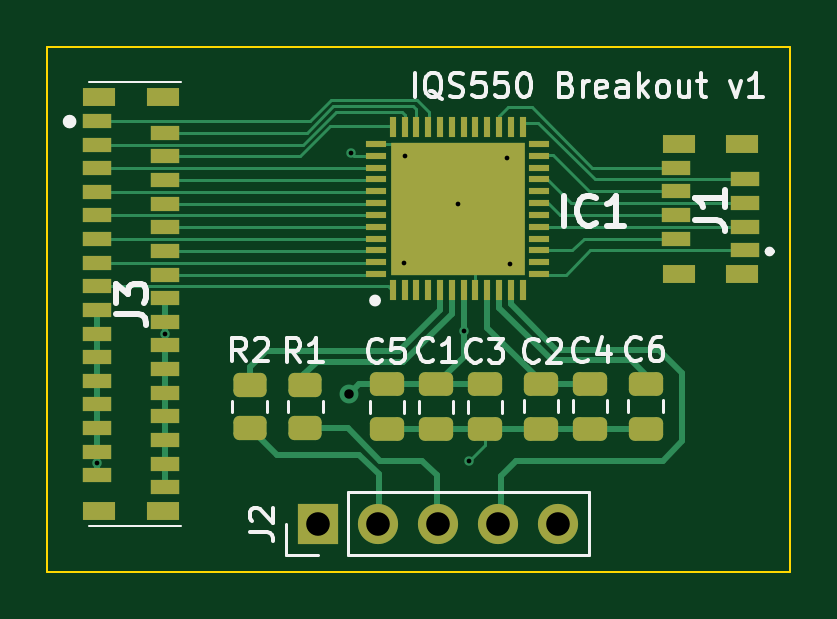
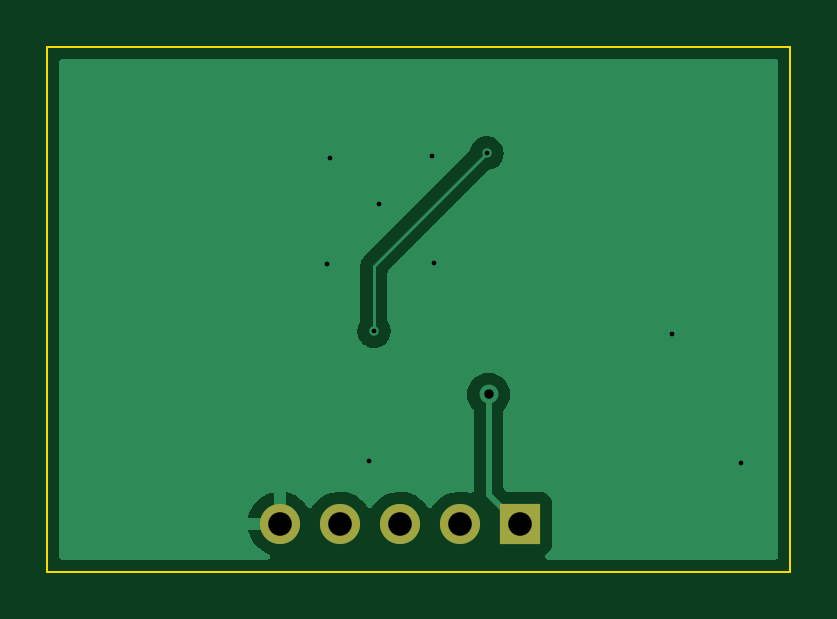
Circuit board: 11 layer files. Board 31.4 x 22.2 mm.
- bottom_copper: IQS550_captouch_breakout-B_Cu.gbl (10957 bytes)
- bottom_mask: IQS550_captouch_breakout-B_Mask.gbs (734 bytes)
- paste: IQS550_captouch_breakout-B_Paste.gbp (533 bytes)
- bottom_silk: IQS550_captouch_breakout-B_Silkscreen.gbo (737 bytes)
- outline: IQS550_captouch_breakout-Edge_Cuts.gm1 (773 bytes)
- top_copper: IQS550_captouch_breakout-F_Cu.gtl (11327 bytes)
- top_mask: IQS550_captouch_breakout-F_Mask.gts (4525 bytes)
- paste: IQS550_captouch_breakout-F_Paste.gtp (4319 bytes)
- top_silk: IQS550_captouch_breakout-F_Silkscreen.gto (18656 bytes)
- drill: IQS550_captouch_breakout-NPTH.drl (309 bytes)
- drill: IQS550_captouch_breakout-PTH.drl (735 bytes)

=== bottom_copper: IQS550_captouch_breakout-B_Cu.gbl (10957 bytes, source omitted) ===
=== bottom_mask: IQS550_captouch_breakout-B_Mask.gbs ===
G04 #@! TF.GenerationSoftware,KiCad,Pcbnew,6.0.8+dfsg-1~bpo11+1*
G04 #@! TF.CreationDate,2023-03-31T17:36:42-04:00*
G04 #@! TF.ProjectId,IQS550_captouch_breakout,49515335-3530-45f6-9361-70746f756368,rev?*
G04 #@! TF.SameCoordinates,Original*
G04 #@! TF.FileFunction,Soldermask,Bot*
G04 #@! TF.FilePolarity,Negative*
%FSLAX46Y46*%
G04 Gerber Fmt 4.6, Leading zero omitted, Abs format (unit mm)*
G04 Created by KiCad (PCBNEW 6.0.8+dfsg-1~bpo11+1) date 2023-03-31 17:36:42*
%MOMM*%
%LPD*%
G01*
G04 APERTURE LIST*
%ADD10R,1.700000X1.700000*%
%ADD11O,1.700000X1.700000*%
G04 APERTURE END LIST*
D10*
X138725000Y-104400000D03*
D11*
X141265000Y-104400000D03*
X143805000Y-104400000D03*
X146345000Y-104400000D03*
X148885000Y-104400000D03*
M02*

=== paste: IQS550_captouch_breakout-B_Paste.gbp ===
G04 #@! TF.GenerationSoftware,KiCad,Pcbnew,6.0.8+dfsg-1~bpo11+1*
G04 #@! TF.CreationDate,2023-03-31T17:36:42-04:00*
G04 #@! TF.ProjectId,IQS550_captouch_breakout,49515335-3530-45f6-9361-70746f756368,rev?*
G04 #@! TF.SameCoordinates,Original*
G04 #@! TF.FileFunction,Paste,Bot*
G04 #@! TF.FilePolarity,Positive*
%FSLAX46Y46*%
G04 Gerber Fmt 4.6, Leading zero omitted, Abs format (unit mm)*
G04 Created by KiCad (PCBNEW 6.0.8+dfsg-1~bpo11+1) date 2023-03-31 17:36:42*
%MOMM*%
%LPD*%
G01*
G04 APERTURE LIST*
G04 APERTURE END LIST*
M02*

=== bottom_silk: IQS550_captouch_breakout-B_Silkscreen.gbo ===
G04 #@! TF.GenerationSoftware,KiCad,Pcbnew,6.0.8+dfsg-1~bpo11+1*
G04 #@! TF.CreationDate,2023-03-31T17:36:42-04:00*
G04 #@! TF.ProjectId,IQS550_captouch_breakout,49515335-3530-45f6-9361-70746f756368,rev?*
G04 #@! TF.SameCoordinates,Original*
G04 #@! TF.FileFunction,Legend,Bot*
G04 #@! TF.FilePolarity,Positive*
%FSLAX46Y46*%
G04 Gerber Fmt 4.6, Leading zero omitted, Abs format (unit mm)*
G04 Created by KiCad (PCBNEW 6.0.8+dfsg-1~bpo11+1) date 2023-03-31 17:36:42*
%MOMM*%
%LPD*%
G01*
G04 APERTURE LIST*
%ADD10R,1.700000X1.700000*%
%ADD11O,1.700000X1.700000*%
G04 APERTURE END LIST*
%LPC*%
D10*
X138725000Y-104400000D03*
D11*
X141265000Y-104400000D03*
X143805000Y-104400000D03*
X146345000Y-104400000D03*
X148885000Y-104400000D03*
M02*

=== outline: IQS550_captouch_breakout-Edge_Cuts.gm1 ===
G04 #@! TF.GenerationSoftware,KiCad,Pcbnew,6.0.8+dfsg-1~bpo11+1*
G04 #@! TF.CreationDate,2023-03-31T17:36:42-04:00*
G04 #@! TF.ProjectId,IQS550_captouch_breakout,49515335-3530-45f6-9361-70746f756368,rev?*
G04 #@! TF.SameCoordinates,Original*
G04 #@! TF.FileFunction,Profile,NP*
%FSLAX46Y46*%
G04 Gerber Fmt 4.6, Leading zero omitted, Abs format (unit mm)*
G04 Created by KiCad (PCBNEW 6.0.8+dfsg-1~bpo11+1) date 2023-03-31 17:36:42*
%MOMM*%
%LPD*%
G01*
G04 APERTURE LIST*
G04 #@! TA.AperFunction,Profile*
%ADD10C,0.100000*%
G04 #@! TD*
G04 APERTURE END LIST*
D10*
X127275000Y-106425000D02*
X158725000Y-106425000D01*
X158725000Y-106425000D02*
X158725000Y-84200000D01*
X158725000Y-84200000D02*
X127275000Y-84200000D01*
X127275000Y-84200000D02*
X127275000Y-106425000D01*
M02*

=== top_copper: IQS550_captouch_breakout-F_Cu.gtl (11327 bytes, source omitted) ===
=== top_mask: IQS550_captouch_breakout-F_Mask.gts ===
G04 #@! TF.GenerationSoftware,KiCad,Pcbnew,6.0.8+dfsg-1~bpo11+1*
G04 #@! TF.CreationDate,2023-03-31T17:36:42-04:00*
G04 #@! TF.ProjectId,IQS550_captouch_breakout,49515335-3530-45f6-9361-70746f756368,rev?*
G04 #@! TF.SameCoordinates,Original*
G04 #@! TF.FileFunction,Soldermask,Top*
G04 #@! TF.FilePolarity,Negative*
%FSLAX46Y46*%
G04 Gerber Fmt 4.6, Leading zero omitted, Abs format (unit mm)*
G04 Created by KiCad (PCBNEW 6.0.8+dfsg-1~bpo11+1) date 2023-03-31 17:36:42*
%MOMM*%
%LPD*%
G01*
G04 APERTURE LIST*
G04 Aperture macros list*
%AMRoundRect*
0 Rectangle with rounded corners*
0 $1 Rounding radius*
0 $2 $3 $4 $5 $6 $7 $8 $9 X,Y pos of 4 corners*
0 Add a 4 corners polygon primitive as box body*
4,1,4,$2,$3,$4,$5,$6,$7,$8,$9,$2,$3,0*
0 Add four circle primitives for the rounded corners*
1,1,$1+$1,$2,$3*
1,1,$1+$1,$4,$5*
1,1,$1+$1,$6,$7*
1,1,$1+$1,$8,$9*
0 Add four rect primitives between the rounded corners*
20,1,$1+$1,$2,$3,$4,$5,0*
20,1,$1+$1,$4,$5,$6,$7,0*
20,1,$1+$1,$6,$7,$8,$9,0*
20,1,$1+$1,$8,$9,$2,$3,0*%
G04 Aperture macros list end*
%ADD10RoundRect,0.250000X0.450000X-0.262500X0.450000X0.262500X-0.450000X0.262500X-0.450000X-0.262500X0*%
%ADD11R,1.400000X0.800000*%
%ADD12R,1.200000X0.600000*%
%ADD13R,1.700000X1.700000*%
%ADD14O,1.700000X1.700000*%
%ADD15R,0.300000X0.850000*%
%ADD16R,0.850000X0.300000*%
%ADD17R,5.700000X5.600000*%
%ADD18RoundRect,0.250000X-0.475000X0.250000X-0.475000X-0.250000X0.475000X-0.250000X0.475000X0.250000X0*%
G04 APERTURE END LIST*
D10*
X135850000Y-100337500D03*
X135850000Y-98512500D03*
X138200000Y-100362500D03*
X138200000Y-98537500D03*
D11*
X132175000Y-103850000D03*
X129475000Y-103850000D03*
X132175000Y-86350000D03*
X129475000Y-86350000D03*
D12*
X132275000Y-102850000D03*
X129375000Y-102350000D03*
X132275000Y-101850000D03*
X129375000Y-101350000D03*
X132275000Y-100850000D03*
X129375000Y-100350000D03*
X132275000Y-99850000D03*
X129375000Y-99350000D03*
X132275000Y-98850000D03*
X129375000Y-98350000D03*
X132275000Y-97850000D03*
X129375000Y-97350000D03*
X132275000Y-96850000D03*
X129375000Y-96350000D03*
X132275000Y-95850000D03*
X129375000Y-95350000D03*
X132275000Y-94850000D03*
X129375000Y-94350000D03*
X132275000Y-93850000D03*
X129375000Y-93350000D03*
X132275000Y-92850000D03*
X129375000Y-92350000D03*
X132275000Y-91850000D03*
X129375000Y-91350000D03*
X132275000Y-90850000D03*
X129375000Y-90350000D03*
X132275000Y-89850000D03*
X129375000Y-89350000D03*
X132275000Y-88850000D03*
X129375000Y-88350000D03*
X132275000Y-87850000D03*
X129375000Y-87350000D03*
D13*
X138725000Y-104400000D03*
D14*
X141265000Y-104400000D03*
X143805000Y-104400000D03*
X146345000Y-104400000D03*
X148885000Y-104400000D03*
D12*
X156800000Y-92825000D03*
X153900000Y-92325000D03*
X156800000Y-91825000D03*
X153900000Y-91325000D03*
X156800000Y-90825000D03*
X153900000Y-90325000D03*
X156800000Y-89825000D03*
X153900000Y-89325000D03*
D11*
X156700000Y-93825000D03*
X154000000Y-93825000D03*
X156700000Y-88325000D03*
X154000000Y-88325000D03*
D15*
X141900000Y-94525000D03*
X142400000Y-94525000D03*
X142900000Y-94525000D03*
X143400000Y-94525000D03*
X143900000Y-94525000D03*
X144400000Y-94525000D03*
X144900000Y-94525000D03*
X145400000Y-94525000D03*
X145900000Y-94525000D03*
X146400000Y-94525000D03*
X146900000Y-94525000D03*
X147400000Y-94525000D03*
D16*
X148100000Y-93825000D03*
X148100000Y-93325000D03*
X148100000Y-92825000D03*
X148100000Y-92325000D03*
X148100000Y-91825000D03*
X148100000Y-91325000D03*
X148100000Y-90825000D03*
X148100000Y-90325000D03*
X148100000Y-89825000D03*
X148100000Y-89325000D03*
X148100000Y-88825000D03*
X148100000Y-88325000D03*
D15*
X147400000Y-87625000D03*
X146900000Y-87625000D03*
X146400000Y-87625000D03*
X145900000Y-87625000D03*
X145400000Y-87625000D03*
X144900000Y-87625000D03*
X144400000Y-87625000D03*
X143900000Y-87625000D03*
X143400000Y-87625000D03*
X142900000Y-87625000D03*
X142400000Y-87625000D03*
X141900000Y-87625000D03*
D16*
X141200000Y-88325000D03*
X141200000Y-88825000D03*
X141200000Y-89325000D03*
X141200000Y-89825000D03*
X141200000Y-90325000D03*
X141200000Y-90825000D03*
X141200000Y-91325000D03*
X141200000Y-91825000D03*
X141200000Y-92325000D03*
X141200000Y-92825000D03*
X141200000Y-93325000D03*
X141200000Y-93825000D03*
D17*
X144650000Y-91075000D03*
D18*
X152600000Y-98475000D03*
X152600000Y-100375000D03*
X141650000Y-98500000D03*
X141650000Y-100400000D03*
X150250000Y-98475000D03*
X150250000Y-100375000D03*
X145800000Y-98500000D03*
X145800000Y-100400000D03*
X148175000Y-98475000D03*
X148175000Y-100375000D03*
X143725000Y-98500000D03*
X143725000Y-100400000D03*
M02*

=== paste: IQS550_captouch_breakout-F_Paste.gtp ===
G04 #@! TF.GenerationSoftware,KiCad,Pcbnew,6.0.8+dfsg-1~bpo11+1*
G04 #@! TF.CreationDate,2023-03-31T17:36:42-04:00*
G04 #@! TF.ProjectId,IQS550_captouch_breakout,49515335-3530-45f6-9361-70746f756368,rev?*
G04 #@! TF.SameCoordinates,Original*
G04 #@! TF.FileFunction,Paste,Top*
G04 #@! TF.FilePolarity,Positive*
%FSLAX46Y46*%
G04 Gerber Fmt 4.6, Leading zero omitted, Abs format (unit mm)*
G04 Created by KiCad (PCBNEW 6.0.8+dfsg-1~bpo11+1) date 2023-03-31 17:36:42*
%MOMM*%
%LPD*%
G01*
G04 APERTURE LIST*
G04 Aperture macros list*
%AMRoundRect*
0 Rectangle with rounded corners*
0 $1 Rounding radius*
0 $2 $3 $4 $5 $6 $7 $8 $9 X,Y pos of 4 corners*
0 Add a 4 corners polygon primitive as box body*
4,1,4,$2,$3,$4,$5,$6,$7,$8,$9,$2,$3,0*
0 Add four circle primitives for the rounded corners*
1,1,$1+$1,$2,$3*
1,1,$1+$1,$4,$5*
1,1,$1+$1,$6,$7*
1,1,$1+$1,$8,$9*
0 Add four rect primitives between the rounded corners*
20,1,$1+$1,$2,$3,$4,$5,0*
20,1,$1+$1,$4,$5,$6,$7,0*
20,1,$1+$1,$6,$7,$8,$9,0*
20,1,$1+$1,$8,$9,$2,$3,0*%
G04 Aperture macros list end*
%ADD10RoundRect,0.250000X0.450000X-0.262500X0.450000X0.262500X-0.450000X0.262500X-0.450000X-0.262500X0*%
%ADD11R,1.400000X0.800000*%
%ADD12R,1.200000X0.600000*%
%ADD13R,0.300000X0.850000*%
%ADD14R,0.850000X0.300000*%
%ADD15R,5.700000X5.600000*%
%ADD16RoundRect,0.250000X-0.475000X0.250000X-0.475000X-0.250000X0.475000X-0.250000X0.475000X0.250000X0*%
G04 APERTURE END LIST*
D10*
X135850000Y-100337500D03*
X135850000Y-98512500D03*
X138200000Y-100362500D03*
X138200000Y-98537500D03*
D11*
X132175000Y-103850000D03*
X129475000Y-103850000D03*
X132175000Y-86350000D03*
X129475000Y-86350000D03*
D12*
X132275000Y-102850000D03*
X129375000Y-102350000D03*
X132275000Y-101850000D03*
X129375000Y-101350000D03*
X132275000Y-100850000D03*
X129375000Y-100350000D03*
X132275000Y-99850000D03*
X129375000Y-99350000D03*
X132275000Y-98850000D03*
X129375000Y-98350000D03*
X132275000Y-97850000D03*
X129375000Y-97350000D03*
X132275000Y-96850000D03*
X129375000Y-96350000D03*
X132275000Y-95850000D03*
X129375000Y-95350000D03*
X132275000Y-94850000D03*
X129375000Y-94350000D03*
X132275000Y-93850000D03*
X129375000Y-93350000D03*
X132275000Y-92850000D03*
X129375000Y-92350000D03*
X132275000Y-91850000D03*
X129375000Y-91350000D03*
X132275000Y-90850000D03*
X129375000Y-90350000D03*
X132275000Y-89850000D03*
X129375000Y-89350000D03*
X132275000Y-88850000D03*
X129375000Y-88350000D03*
X132275000Y-87850000D03*
X129375000Y-87350000D03*
X156800000Y-92825000D03*
X153900000Y-92325000D03*
X156800000Y-91825000D03*
X153900000Y-91325000D03*
X156800000Y-90825000D03*
X153900000Y-90325000D03*
X156800000Y-89825000D03*
X153900000Y-89325000D03*
D11*
X156700000Y-93825000D03*
X154000000Y-93825000D03*
X156700000Y-88325000D03*
X154000000Y-88325000D03*
D13*
X141900000Y-94525000D03*
X142400000Y-94525000D03*
X142900000Y-94525000D03*
X143400000Y-94525000D03*
X143900000Y-94525000D03*
X144400000Y-94525000D03*
X144900000Y-94525000D03*
X145400000Y-94525000D03*
X145900000Y-94525000D03*
X146400000Y-94525000D03*
X146900000Y-94525000D03*
X147400000Y-94525000D03*
D14*
X148100000Y-93825000D03*
X148100000Y-93325000D03*
X148100000Y-92825000D03*
X148100000Y-92325000D03*
X148100000Y-91825000D03*
X148100000Y-91325000D03*
X148100000Y-90825000D03*
X148100000Y-90325000D03*
X148100000Y-89825000D03*
X148100000Y-89325000D03*
X148100000Y-88825000D03*
X148100000Y-88325000D03*
D13*
X147400000Y-87625000D03*
X146900000Y-87625000D03*
X146400000Y-87625000D03*
X145900000Y-87625000D03*
X145400000Y-87625000D03*
X144900000Y-87625000D03*
X144400000Y-87625000D03*
X143900000Y-87625000D03*
X143400000Y-87625000D03*
X142900000Y-87625000D03*
X142400000Y-87625000D03*
X141900000Y-87625000D03*
D14*
X141200000Y-88325000D03*
X141200000Y-88825000D03*
X141200000Y-89325000D03*
X141200000Y-89825000D03*
X141200000Y-90325000D03*
X141200000Y-90825000D03*
X141200000Y-91325000D03*
X141200000Y-91825000D03*
X141200000Y-92325000D03*
X141200000Y-92825000D03*
X141200000Y-93325000D03*
X141200000Y-93825000D03*
D15*
X144650000Y-91075000D03*
D16*
X152600000Y-98475000D03*
X152600000Y-100375000D03*
X141650000Y-98500000D03*
X141650000Y-100400000D03*
X150250000Y-98475000D03*
X150250000Y-100375000D03*
X145800000Y-98500000D03*
X145800000Y-100400000D03*
X148175000Y-98475000D03*
X148175000Y-100375000D03*
X143725000Y-98500000D03*
X143725000Y-100400000D03*
M02*

=== top_silk: IQS550_captouch_breakout-F_Silkscreen.gto (18656 bytes, source omitted) ===
=== drill: IQS550_captouch_breakout-NPTH.drl ===
M48
; DRILL file {KiCad 6.0.8+dfsg-1~bpo11+1} date Fri 31 Mar 2023 05:36:48 PM EDT
; FORMAT={-:-/ absolute / metric / decimal}
; #@! TF.CreationDate,2023-03-31T17:36:48-04:00
; #@! TF.GenerationSoftware,Kicad,Pcbnew,6.0.8+dfsg-1~bpo11+1
; #@! TF.FileFunction,NonPlated,1,2,NPTH
FMAT,2
METRIC
%
G90
G05
T0
M30

=== drill: IQS550_captouch_breakout-PTH.drl ===
M48
; DRILL file {KiCad 6.0.8+dfsg-1~bpo11+1} date Fri 31 Mar 2023 05:36:48 PM EDT
; FORMAT={-:-/ absolute / metric / decimal}
; #@! TF.CreationDate,2023-03-31T17:36:48-04:00
; #@! TF.GenerationSoftware,Kicad,Pcbnew,6.0.8+dfsg-1~bpo11+1
; #@! TF.FileFunction,Plated,1,2,PTH
FMAT,2
METRIC
; #@! TA.AperFunction,Plated,PTH,ViaDrill
T1C0.200
; #@! TA.AperFunction,Plated,PTH,ViaDrill
T2C0.400
; #@! TA.AperFunction,Plated,PTH,ComponentDrill
T3C1.000
%
G90
G05
T1
X129.375Y-101.825
X132.275Y-96.375
X140.125Y-88.7
X142.375Y-93.375
X142.425Y-88.825
X144.675Y-90.875
X144.9Y-96.25
X145.125Y-101.725
X146.75Y-88.925
X146.875Y-93.425
T2
X140.05Y-98.925
T3
X138.725Y-104.4
X141.265Y-104.4
X143.805Y-104.4
X146.345Y-104.4
X148.885Y-104.4
T0
M30

